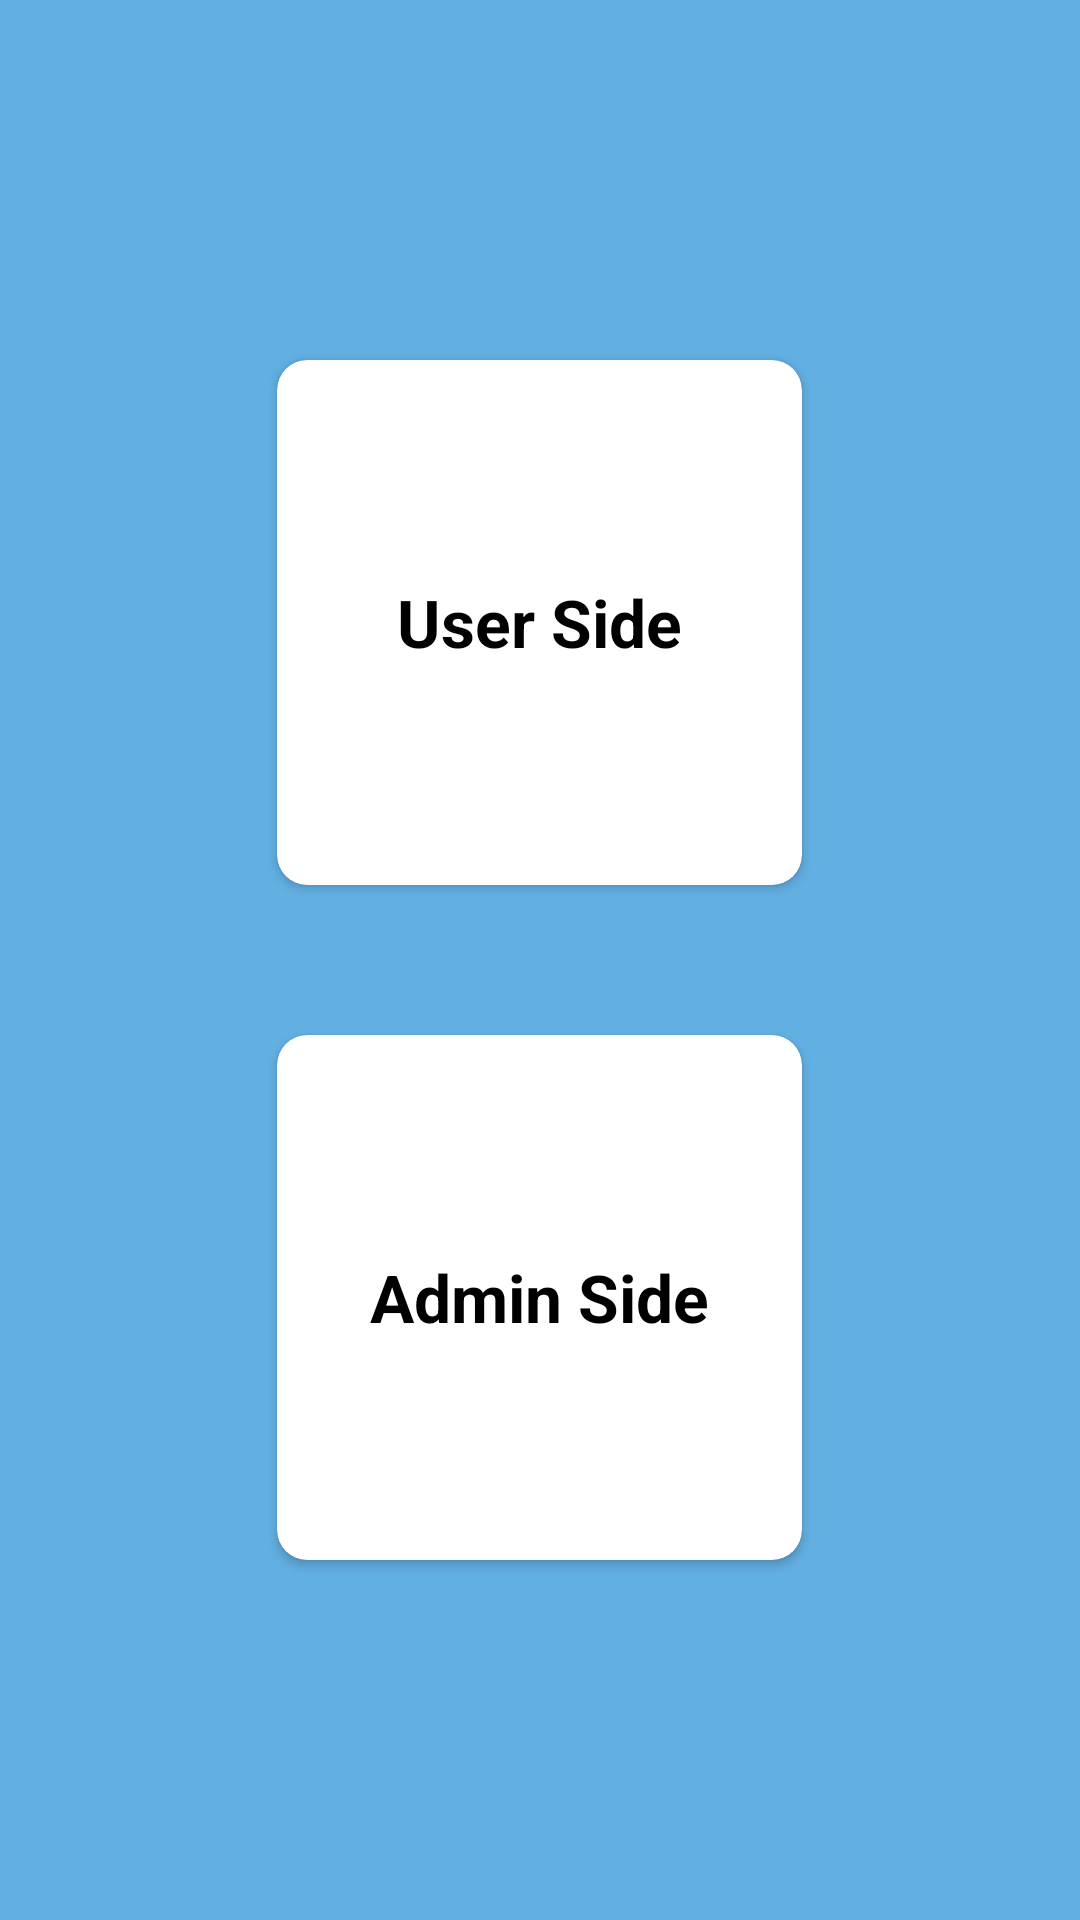

The Android layout XML behind this screen, and the referenced resources:
<!-- AndroidManifest.xml: application theme NoActionBar -->
<!-- res/layout/activity_start.xml -->
<?xml version="1.0" encoding="utf-8"?>
<LinearLayout xmlns:android="http://schemas.android.com/apk/res/android"
    xmlns:app="http://schemas.android.com/apk/res-auto"
    xmlns:tools="http://schemas.android.com/tools"
    android:layout_width="match_parent"
    android:layout_height="match_parent"
    tools:context=".StartActivity"
    android:orientation="vertical"
    android:background="#B5228FD7"
    android:gravity="center">
    <androidx.cardview.widget.CardView
        android:id="@+id/userBtn"
        android:layout_margin="25dp"
        android:layout_width="175dp"
        android:layout_height="175dp"
        app:cardCornerRadius="10dp"
        android:elevation="40dp"
        >
        <TextView
            android:textStyle="bold"
            android:gravity="center"
            android:layout_width="match_parent"
            android:layout_height="match_parent"
            android:text="@string/user_side"
            android:textSize="22sp"
            android:textColor="@color/black"
            />
    </androidx.cardview.widget.CardView>
    <androidx.cardview.widget.CardView
        android:id="@+id/adminBtn"
        android:layout_margin="25dp"
        android:layout_width="175dp"
        android:layout_height="175dp"
        app:cardCornerRadius="10dp"
        android:elevation="40dp"
        >
        <TextView
            android:textStyle="bold"
            android:gravity="center"
            android:layout_width="match_parent"
            android:layout_height="match_parent"
            android:text="@string/admin_side"
            android:textSize="22sp"
            android:textColor="@color/black"
            />
    </androidx.cardview.widget.CardView>
</LinearLayout>
<!-- resources referenced by this layout -->
<resources>
  <string name="admin_side">Admin Side</string>
  <string name="user_side">User Side</string>
  <style name="NoActionBar" parent="Theme.MaterialComponents.DayNight.NoActionBar">
          <item name="windowNoTitle">true</item>
          <item name="windowActionBar">false</item>
          <item name="android:windowFullscreen">true</item>
          <item name="android:windowContentOverlay">@null</item>
      </style>
  <!-- not gathered from this repository: default colours our renderer supplied (Android Studio template values) -->
  <color name="black">#FF000000</color>
</resources>
